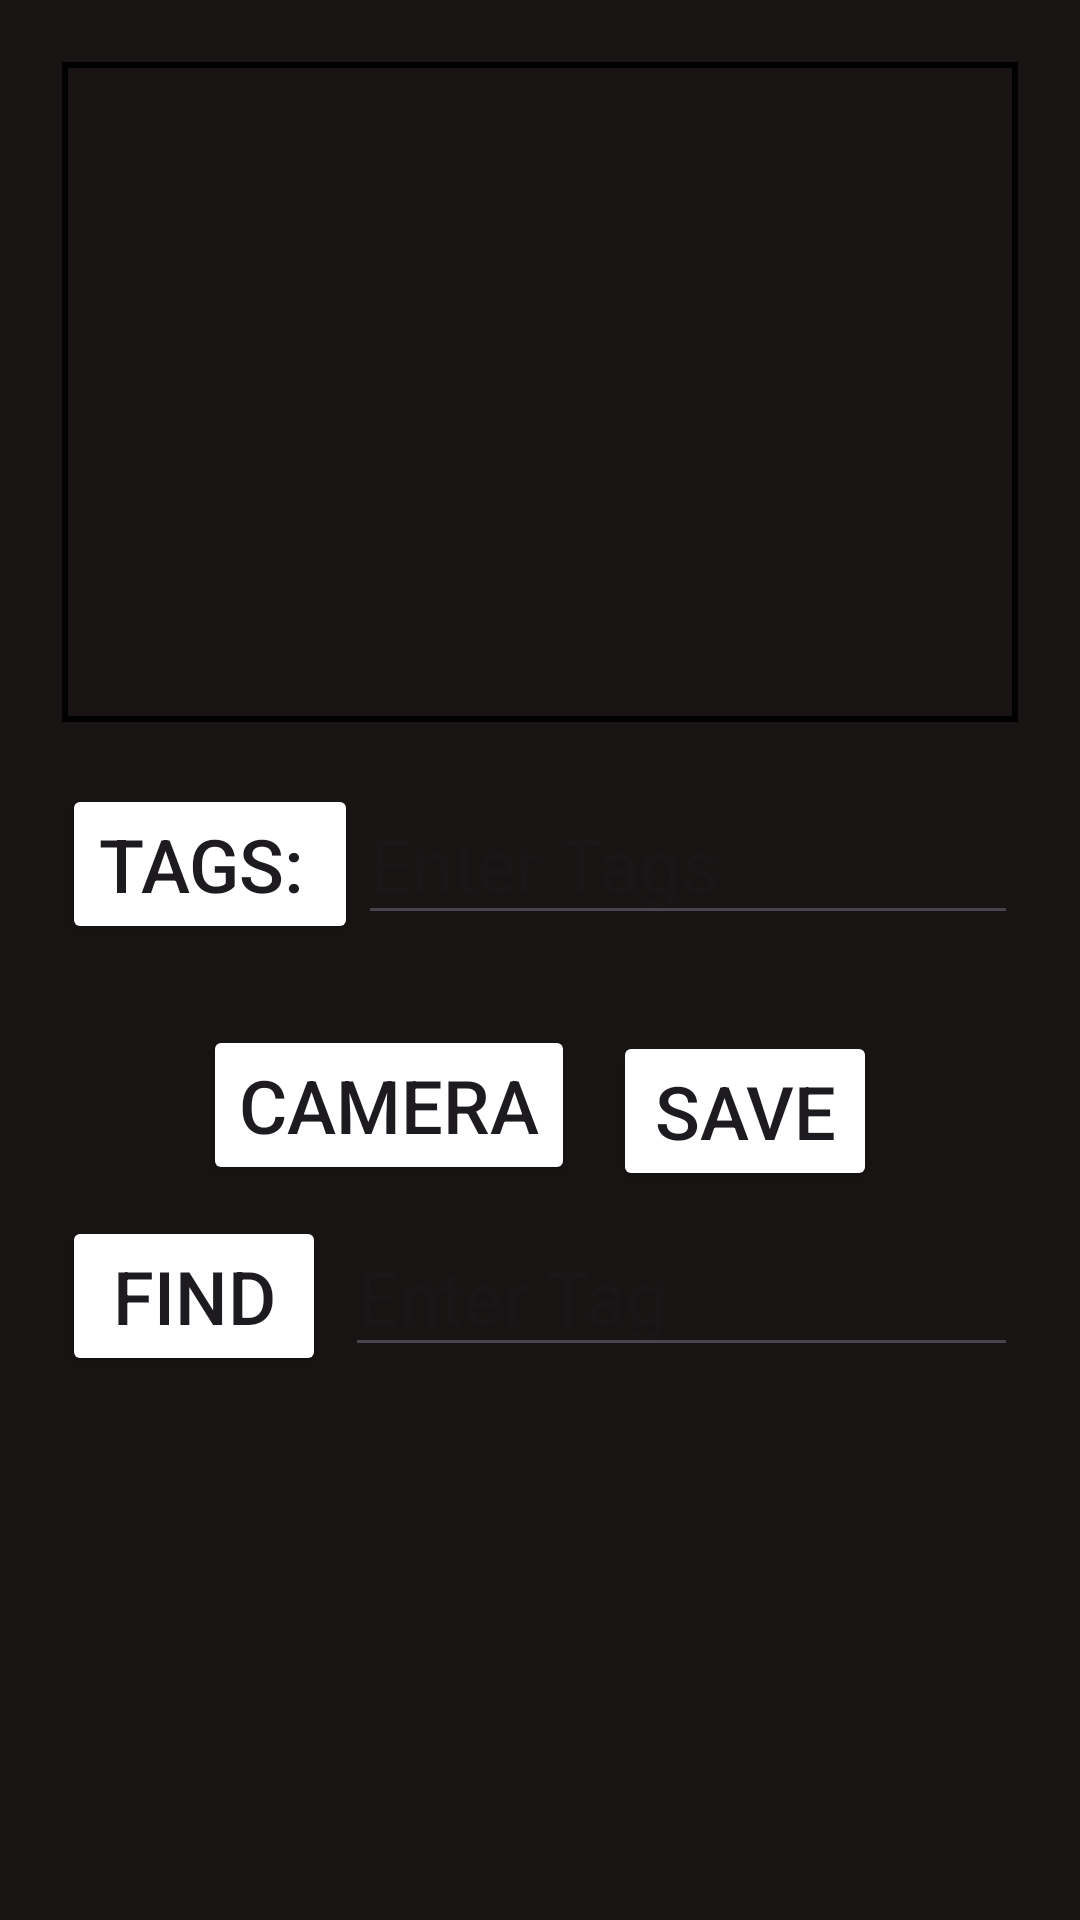

Layout XML and referenced resources for this Android screen:
<!-- AndroidManifest.xml: application theme Theme.ASMT4 -->
<!-- res/layout/activity_photo.xml -->
<?xml version="1.0" encoding="utf-8"?>
<LinearLayout xmlns:android="http://schemas.android.com/apk/res/android"
    xmlns:app="http://schemas.android.com/apk/res-auto"
    xmlns:tools="http://schemas.android.com/tools"
    android:layout_width="match_parent"
    android:layout_height="match_parent"
    android:orientation="vertical"
    android:gravity="center_horizontal"
    android:padding="10pt"
    android:background="#191414"
    tools:context=".Photo">

    <ImageView
        android:paddingVertical="1pt"
        android:id="@+id/big_image_view"
        android:layout_width="match_parent"
        android:layout_height="220dp"
        android:scaleType="fitCenter"
        android:background="@drawable/border"
        />
    <LinearLayout
        android:paddingVertical="10pt"
        android:layout_width="match_parent"
        android:layout_height="wrap_content"
        android:orientation="horizontal"
        android:gravity="center_horizontal">

        <Button
            android:backgroundTint="@color/green"
            android:layout_width="wrap_content"
            android:layout_height="wrap_content"
            android:text="Tags: "
            android:textSize="12pt"
            android:onClick="generateTags"/>

        <EditText
            android:id="@+id/userTags"
            android:layout_width="wrap_content"
            android:layout_weight="1"
            android:layout_height="wrap_content"
            android:textSize="12pt"
            android:hint="Enter Tags"
            android:textColor="#FFFFFF"
            />

    </LinearLayout>




    <LinearLayout
        android:layout_width="match_parent"
        android:layout_height="70dp"
        android:orientation="horizontal"
        android:gravity="center">
        <Button
            android:backgroundTint="@color/green"
            android:layout_width="wrap_content"
            android:layout_height="wrap_content"
            android:layout_marginBottom="1pt"
            android:text="Camera"
            android:textSize="12pt"
            android:scaleType="fitCenter"
            android:layout_marginRight="3pt"
            android:onClick="startCamera"
            />
        <Button
            android:layout_width="wrap_content"
            android:layout_height="wrap_content"
            android:text="Save"
            android:textSize="12pt"
            android:layout_marginLeft="3pt"
            android:scaleType="fitCenter"
            android:onClick="saveToDataBase"
            android:backgroundTint="@color/green"
            />
    </LinearLayout>
    <LinearLayout
        android:layout_width="match_parent"
        android:layout_height="wrap_content"
        android:orientation="horizontal"
        android:gravity="center_horizontal">

        <Button
            android:layout_width="wrap_content"
            android:layout_height="wrap_content"
            android:text="Find"
            android:textSize="12pt"
            android:onClick="find"
            android:backgroundTint="@color/green"
            />

        <EditText
            android:id="@+id/getTag"
            android:textColor="#FFFFFF"
            android:layout_width="wrap_content"
            android:layout_weight="1"
            android:layout_height="wrap_content"
            android:textSize="12pt"
            android:layout_marginLeft="3pt"
            android:hint="Enter Tag"/>

    </LinearLayout>

    <ListView
        android:paddingVertical="1pt"
        android:id="@+id/photoListView"
        android:layout_width="match_parent"
        android:layout_height="250dp"
        android:scaleType="fitCenter"
        android:textColor="#FFFFFF"
        />
        <Button
            android:layout_marginTop="10pt"
            android:layout_width="wrap_content"
            android:layout_height="wrap_content"
            android:backgroundTint="@color/green"
            android:text="Back"
            android:gravity="center_horizontal"
            android:textSize="12pt"
            android:onClick="toMain"
            />

    </LinearLayout>
<!-- resources referenced by this layout -->
<resources>
  <!-- drawable border (drawable) -->
  <?xml version="1.0" encoding="utf-8"?>
  <layer-list xmlns:android="http://schemas.android.com/apk/res/android">
      <item android:id="@android:id/background">
          <shape android:shape="rectangle">
              <stroke android:color="#000000" android:width="2dp" />
          </shape>
      </item>
  </layer-list>
  <style name="Theme.ASMT4" parent="Base.Theme.ASMT4">
          <item name="android:statusBarColor">@color/green</item>
      </style>
  <style name="Base.Theme.ASMT4" parent="Theme.Material3.DayNight.NoActionBar">
          
          
      </style>
</resources>
